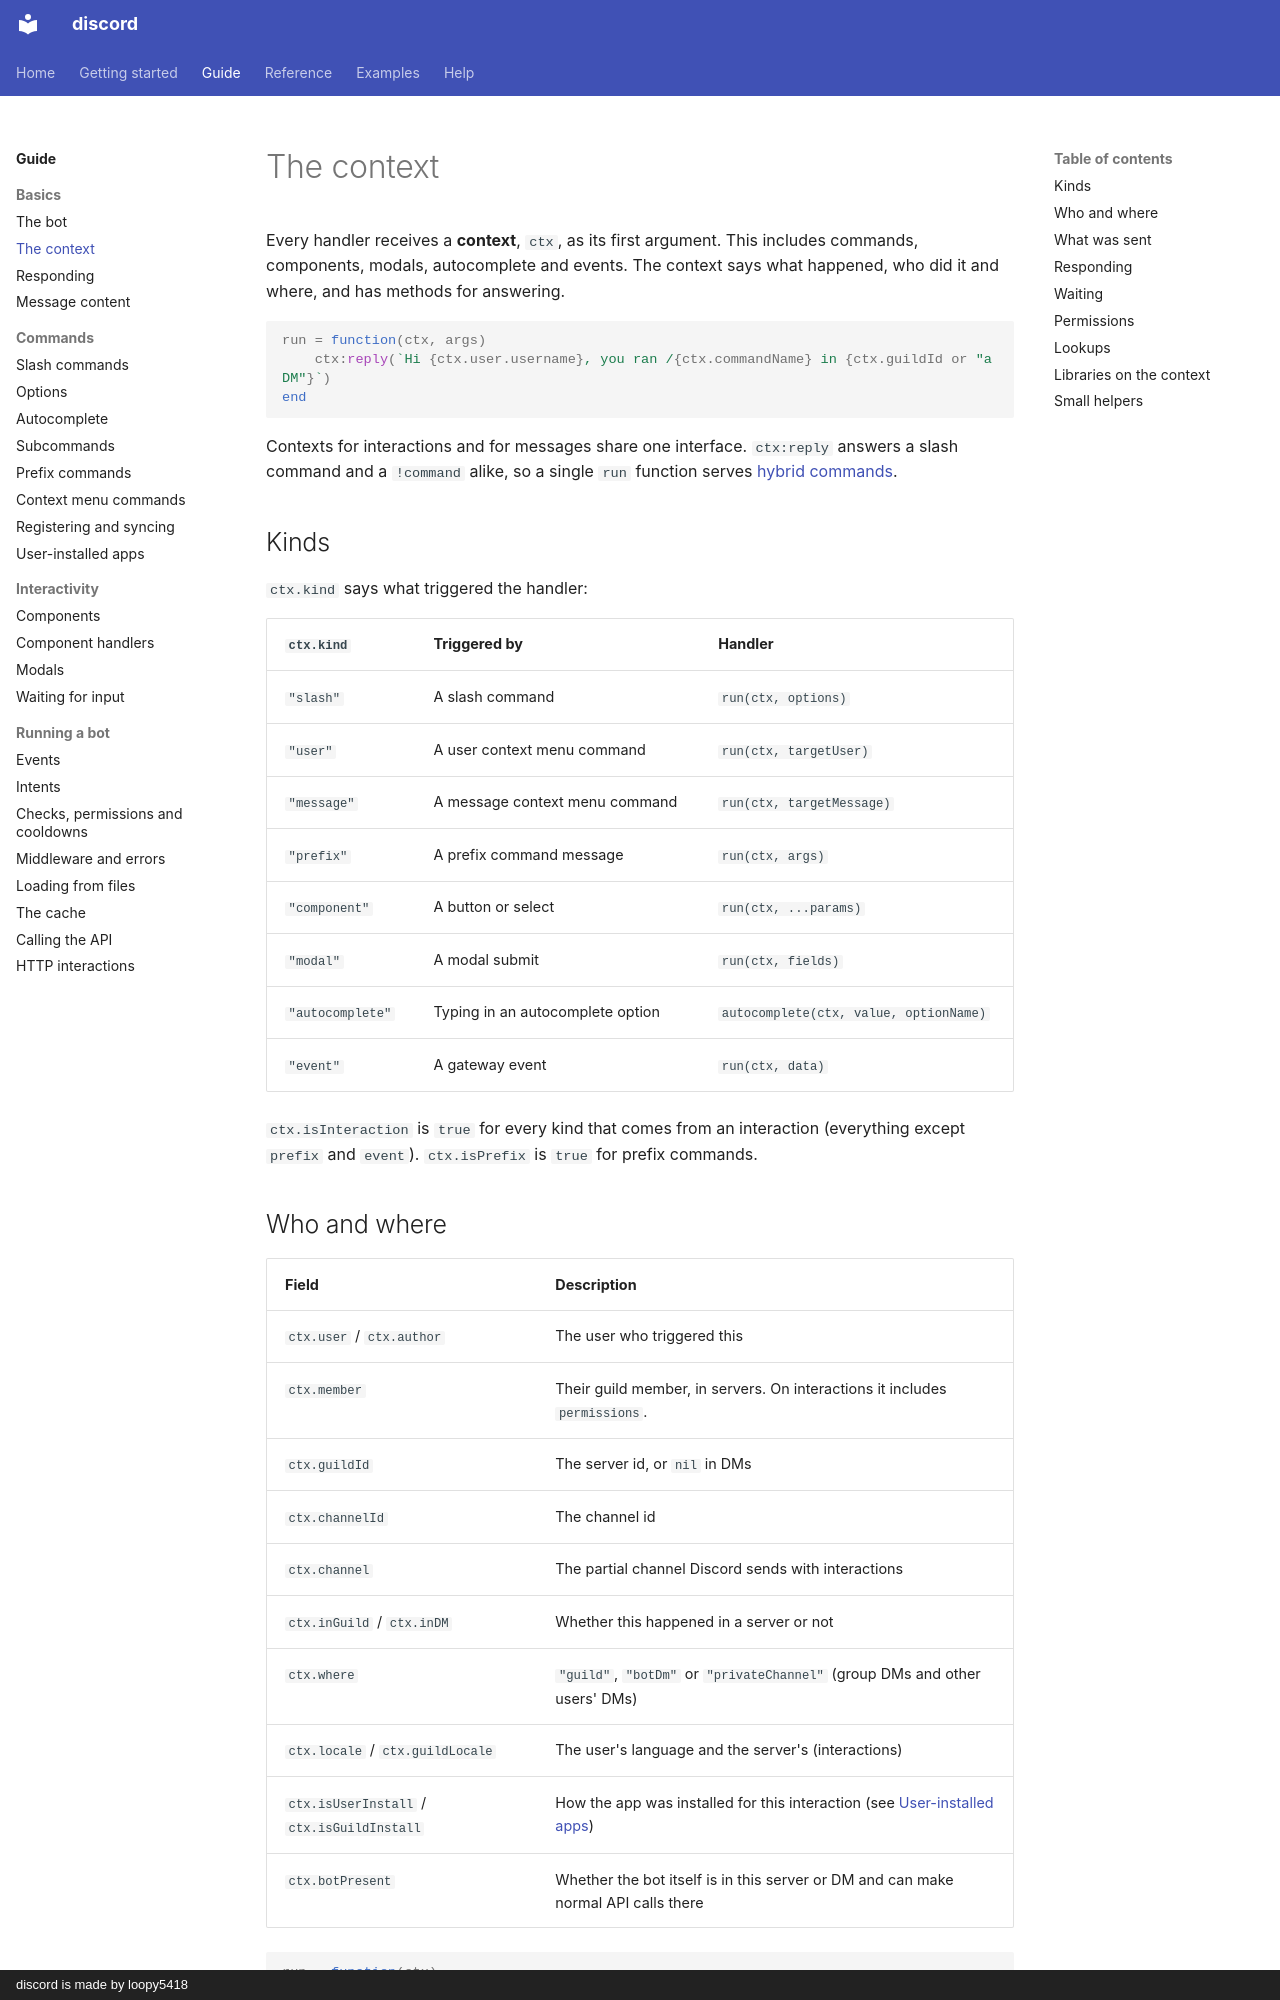

repository: loopy5418/discord-docs · page: guide/context/index.html · generator: mkdocs · copyright: discord is made by loopy5418

# The context

Every handler receives a **context**, `ctx`, as its first argument. This includes commands, components, modals, autocomplete and events. The context says what happened, who did it and where, and has methods for answering.

```luau
run = function(ctx, args)
    ctx:reply(`Hi {ctx.user.username}, you ran /{ctx.commandName} in {ctx.guildId or "a DM"}`)
end
```

Contexts for interactions and for messages share one interface. `ctx:reply` answers a slash command and a `!command` alike, so a single `run` function serves [hybrid commands](prefix-commands.md#hybrid-commands).

## Kinds

`ctx.kind` says what triggered the handler:

| `ctx.kind` | Triggered by | Handler |
| --- | --- | --- |
| `"slash"` | A slash command | `run(ctx, options)` |
| `"user"` | A user context menu command | `run(ctx, targetUser)` |
| `"message"` | A message context menu command | `run(ctx, targetMessage)` |
| `"prefix"` | A prefix command message | `run(ctx, args)` |
| `"component"` | A button or select | `run(ctx, ...params)` |
| `"modal"` | A modal submit | `run(ctx, fields)` |
| `"autocomplete"` | Typing in an autocomplete option | `autocomplete(ctx, value, optionName)` |
| `"event"` | A gateway event | `run(ctx, data)` |

`ctx.isInteraction` is `true` for every kind that comes from an interaction (everything except `prefix` and `event`). `ctx.isPrefix` is `true` for prefix commands.
